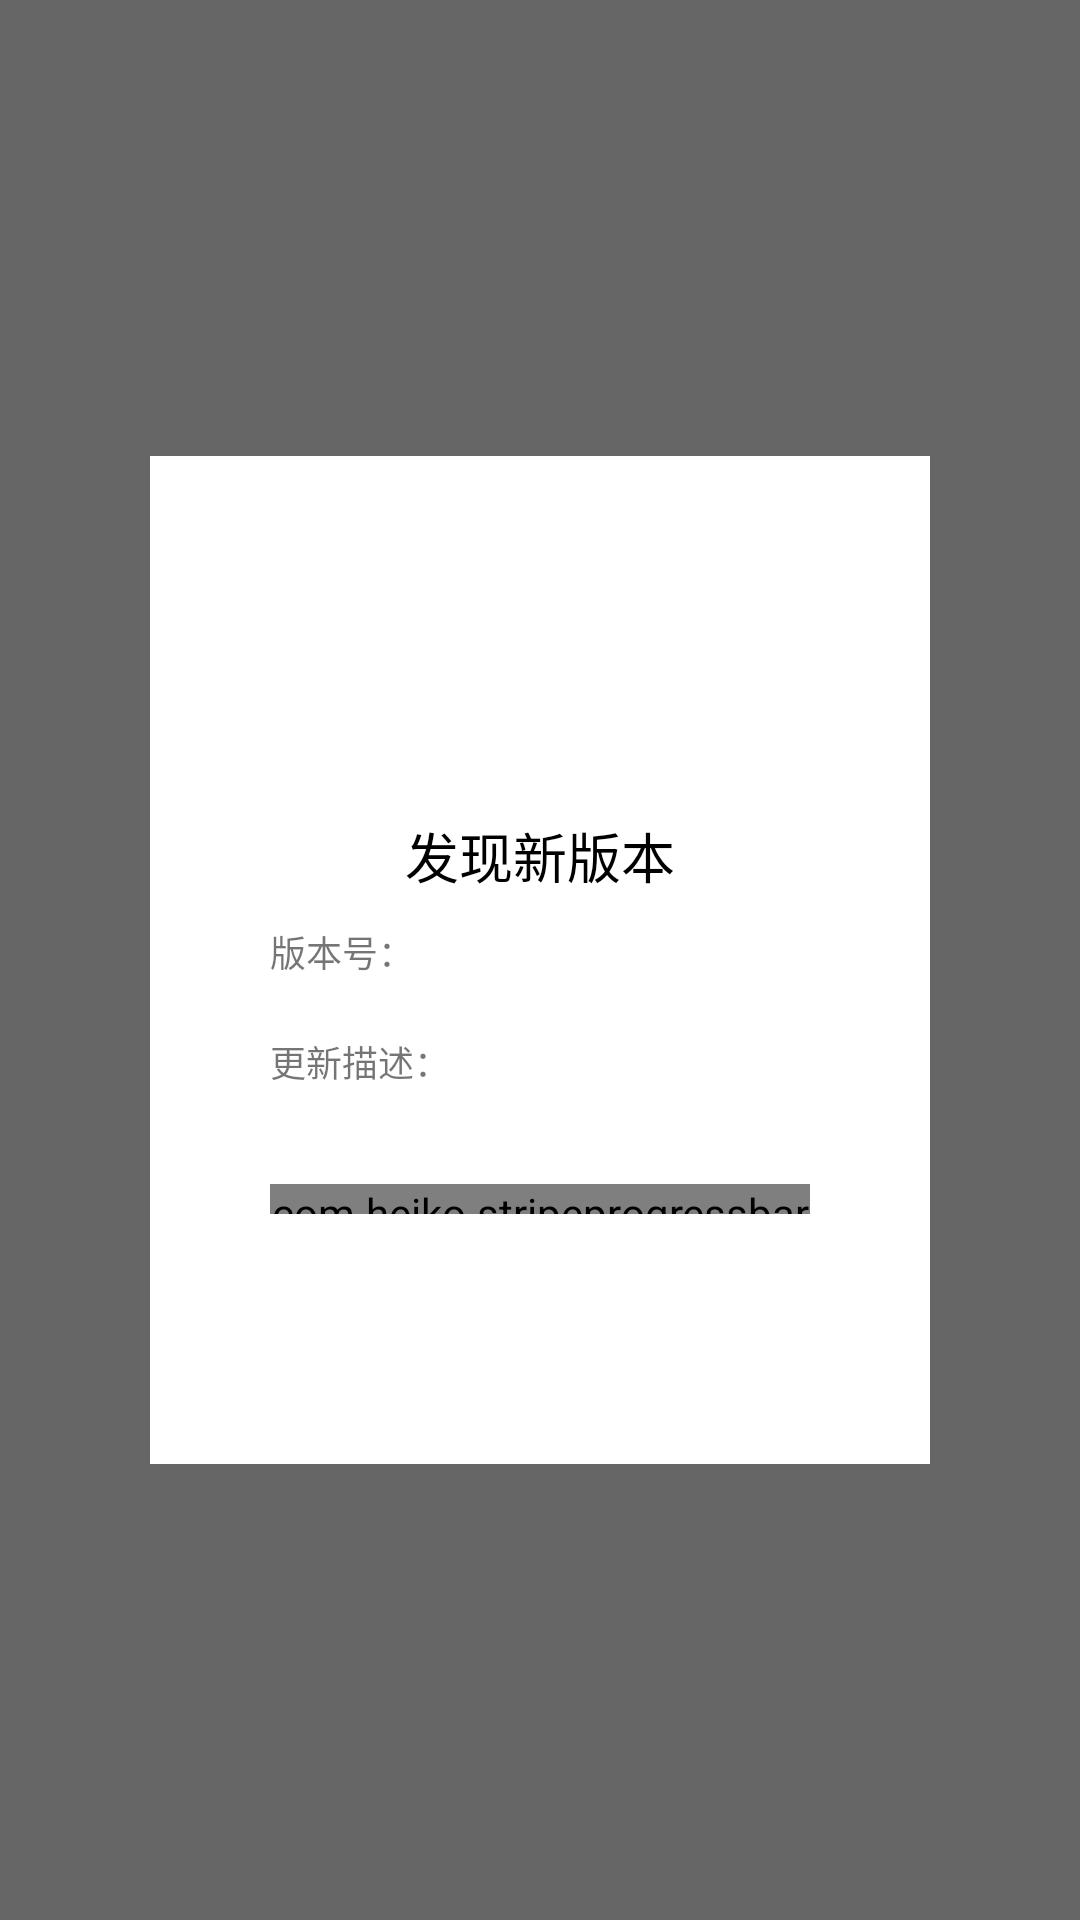

Produce the Android XML layout that renders to this screen, including the resource entries it uses.
<!-- AndroidManifest.xml: fallback theme Theme.MaterialComponents.DayNight.NoActionBar -->
<!-- res/layout/layout_update.xml -->
<?xml version="1.0" encoding="utf-8"?>
<FrameLayout xmlns:android="http://schemas.android.com/apk/res/android"
    xmlns:app="http://schemas.android.com/apk/res-auto"
    android:id="@+id/base_myupdateview"
    android:layout_width="match_parent"
    android:layout_height="match_parent"
    android:layout_gravity="center"
    android:background="#99000000"
    android:orientation="vertical">

    <LinearLayout
        android:layout_width="match_parent"
        android:layout_height="wrap_content"
        android:layout_gravity="center"
        android:layout_margin="50dp"
        android:background="#FFF"
        android:gravity="center"
        android:orientation="vertical"
        android:paddingTop="30dp"
        android:paddingBottom="30dp">

        <ImageView
            android:id="@+id/base_myupdateview_img"
            android:layout_width="90dp"
            android:layout_height="90dp"
            android:layout_gravity="center"
            android:src="@mipmap/icon_huojian" />

        <TextView
            android:layout_width="wrap_content"
            android:layout_height="wrap_content"
            android:layout_gravity="center"
            android:text="发现新版本"
            android:textColor="#000000"
            android:textSize="18sp" />

        <LinearLayout
            android:layout_width="180dp"
            android:layout_height="wrap_content"
            android:layout_marginTop="10dp"
            android:layout_marginBottom="10dp"
            android:orientation="vertical">

            <TextView
                android:layout_width="wrap_content"
                android:layout_height="wrap_content"
                android:layout_gravity="left"
                android:text="版本号："
                android:textSize="12sp" />

            <TextView
                android:id="@+id/base_myupdateview_version"
                android:layout_width="wrap_content"
                android:layout_height="wrap_content"
                android:layout_gravity="left"
                android:layout_marginLeft="10dp"
                android:text="" />

            <TextView
                android:layout_width="wrap_content"
                android:layout_height="wrap_content"
                android:layout_gravity="left"
                android:text="更新描述："
                android:textSize="12sp" />

            <TextView
                android:id="@+id/base_myupdateview_description"
                android:layout_width="wrap_content"
                android:layout_height="wrap_content"
                android:layout_gravity="left"
                android:layout_marginLeft="10dp"
                android:text="" />


        </LinearLayout>

        <LinearLayout
            android:layout_width="match_parent"
            android:layout_height="wrap_content"
            android:gravity="center"
            android:orientation="horizontal">

            <View
                android:layout_width="0dp"
                android:layout_height="0dp"
                android:layout_weight="1" />

            <com.heiko.stripeprogressbar.StripeProgressBar
                android:id="@+id/base_myupdateview_progressBar"
                android:layout_width="180dp"
                android:layout_height="10dp"
                app:progress_background="#94BEF5"
                app:progress_image="@mipmap/updatabar"
                app:progress_max="100" />

            <TextView
                android:id="@+id/base_myupdateview_progress"
                android:layout_width="0dp"
                android:layout_height="wrap_content"
                android:layout_gravity="center"
                android:layout_weight="1"
                android:text=""
                android:textSize="12sp" />

        </LinearLayout>


        <LinearLayout
            android:layout_width="wrap_content"
            android:layout_height="50dp"
            android:gravity="center"
            android:orientation="horizontal">

            <TextView
                android:id="@+id/base_myupdateview_download"
                android:layout_width="wrap_content"
                android:layout_height="wrap_content"
                android:layout_gravity="center"
                android:padding="10dp"
                android:text="继续下载"
                android:textColor="#1884E4"
                android:textSize="12sp"
                android:visibility="gone" />

            <TextView
                android:id="@+id/base_myupdateview_install"
                android:layout_width="wrap_content"
                android:layout_height="wrap_content"
                android:layout_gravity="center"
                android:padding="10dp"
                android:text="安装"
                android:textColor="#1884E4"
                android:textSize="12sp"
                android:visibility="gone" />

        </LinearLayout>


    </LinearLayout>


</FrameLayout>
<!-- resources referenced by this layout -->
<resources>
  <!-- mipmap updatabar: png bitmap (mipmap, 1470 bytes) -->
</resources>
